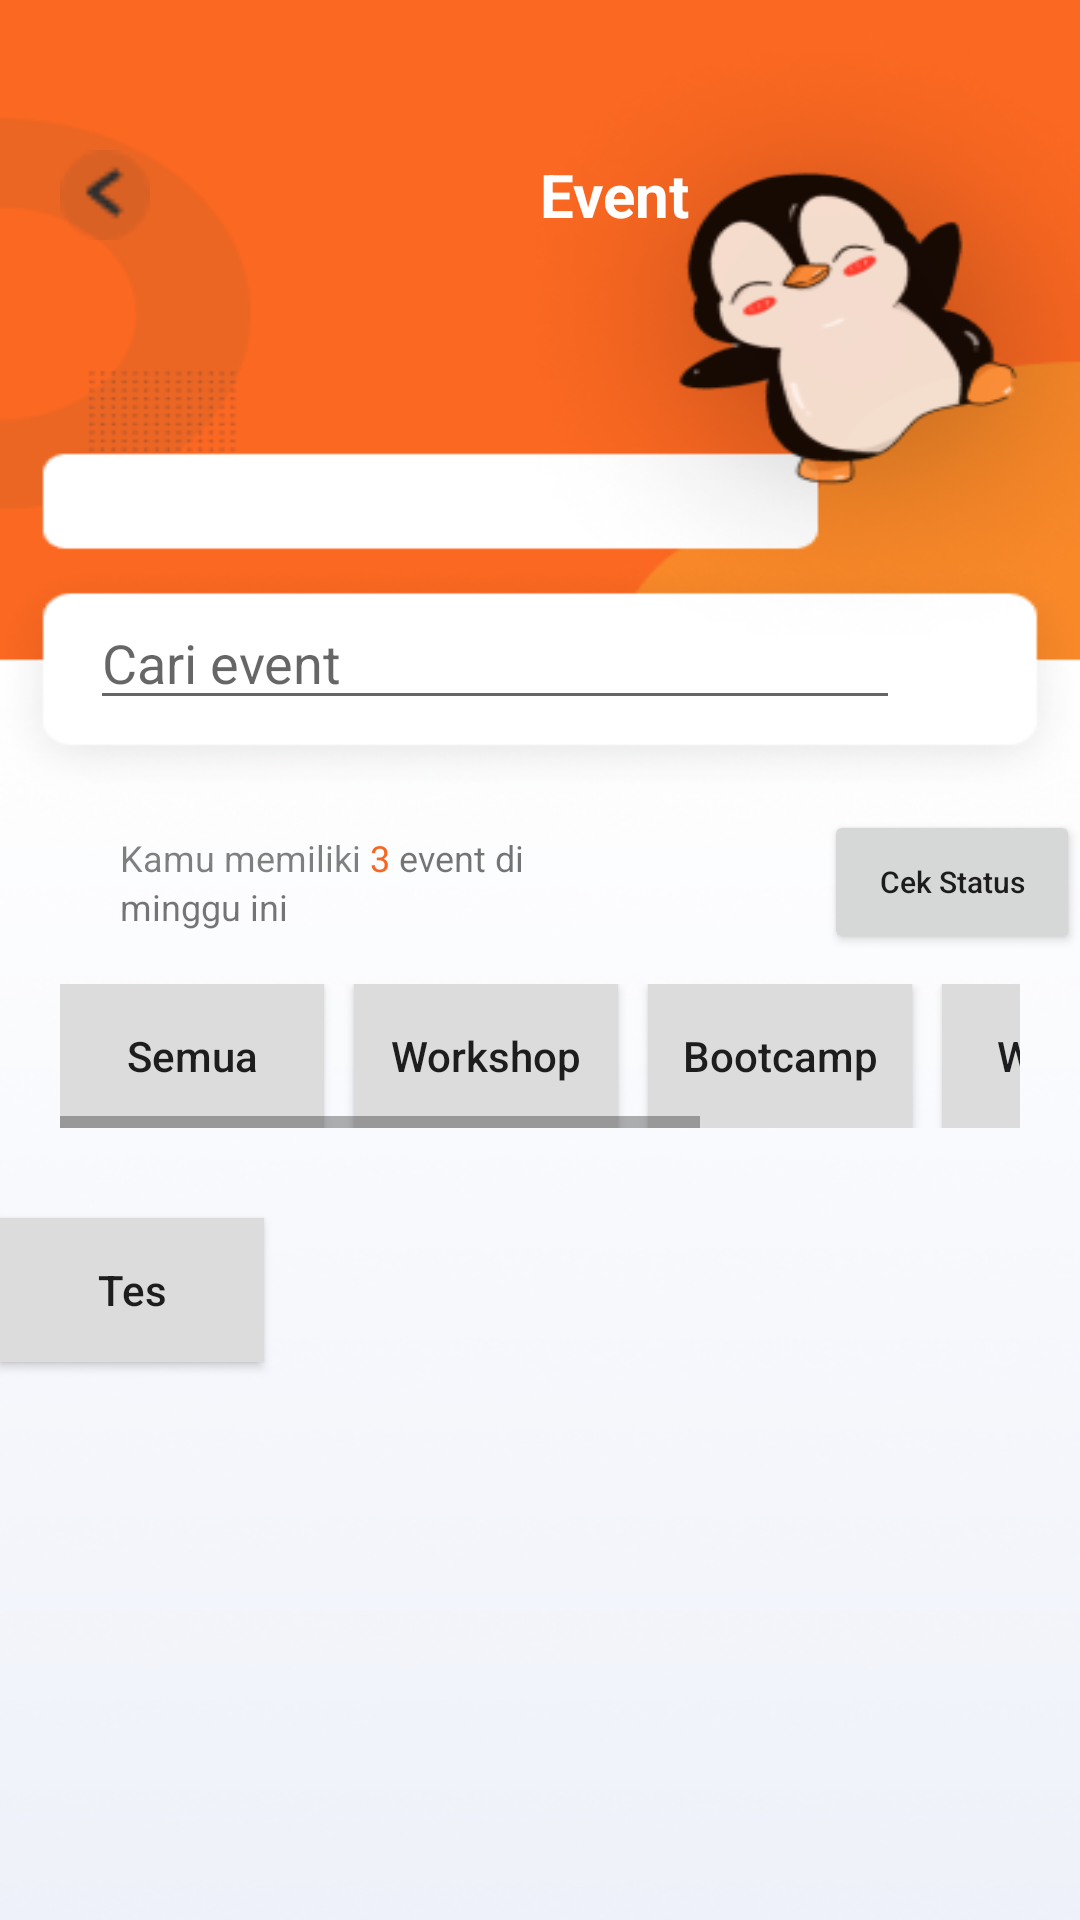

Here is an Android app screen rendered from its layout file. Give the layout XML and the strings, colors and styles it references.
<!-- AndroidManifest.xml: application theme Theme.SiLuG -->
<!-- res/layout/activity_new_event.xml -->
<?xml version="1.0" encoding="utf-8"?>
<LinearLayout xmlns:android="http://schemas.android.com/apk/res/android"
    xmlns:app="http://schemas.android.com/apk/res-auto"
    xmlns:tools="http://schemas.android.com/tools"
    android:layout_width="match_parent"
    android:layout_height="match_parent"
    android:orientation="vertical"
    android:background="@drawable/new_event"
    tools:context=".new_event">

    <LinearLayout
        android:layout_width="match_parent"
        android:layout_height="wrap_content"
        android:layout_marginTop="50dp"
        android:orientation="horizontal">
        <Button
            android:id="@+id/btn_back_mpperpus"
            android:layout_width="30dp"
            android:layout_height="30dp"
            android:layout_marginLeft="20dp"
            android:background="@drawable/back_new_event"/>
        <TextView
            android:layout_marginLeft="130dp"
            android:layout_width="wrap_content"
            android:layout_height="wrap_content"
            android:text="Event"
            android:layout_gravity="center"
            android:textColor="@color/white"
            android:textStyle="bold"
            android:textSize="20sp"/>
    </LinearLayout>

    <TextView
        android:layout_width="wrap_content"
        android:layout_height="wrap_content"
        android:text="32 Event yang tersedia"
        android:textColor="@color/white"
        android:layout_marginLeft="20dp"
        android:layout_marginTop="80dp"/>

    <EditText
        android:layout_marginLeft="30dp"
        android:layout_marginTop="21dp"
        android:layout_width="270dp"
        android:layout_height="40dp"
        android:hint="Cari event"/>
    <LinearLayout
        android:layout_marginLeft="40dp"
        android:layout_marginTop="30dp"
        android:layout_width="wrap_content"
        android:layout_height="wrap_content"
        android:orientation="horizontal">
        <LinearLayout
            android:layout_width="wrap_content"
            android:layout_height="wrap_content"
            android:layout_gravity="center"
            android:orientation="vertical">
            <LinearLayout
                android:layout_width="wrap_content"
                android:layout_height="wrap_content"
                android:orientation="horizontal">
                <TextView
                    android:layout_width="wrap_content"
                    android:layout_height="wrap_content"
                    android:textColor="@color/TransparentGrey"
                    android:textSize="12sp"
                    android:text="Kamu memiliki "/>

                <TextView
                    android:layout_width="wrap_content"
                    android:layout_height="wrap_content"
                    android:textSize="12sp"
                    android:text="3"
                    android:textColor="@color/lug"/>

                <TextView
                    android:layout_width="wrap_content"
                    android:layout_height="wrap_content"
                    android:textSize="12sp"
                    android:text=" event di"/>
            </LinearLayout>

            <TextView
                android:layout_width="wrap_content"
                android:layout_height="wrap_content"
                android:text="minggu ini"
                android:textSize="12sp"/>
        </LinearLayout>

        <Button
            android:layout_width="wrap_content"
            android:layout_height="wrap_content"
            android:text="Cek Status"
            android:textSize="10sp"
            android:textAllCaps="false"
            android:layout_marginLeft="100dp"/>

    </LinearLayout>

    <HorizontalScrollView
        android:layout_marginLeft="20dp"
        android:layout_marginRight="20dp"
        android:layout_marginTop="10dp"
        android:layout_width="match_parent"
        android:layout_height="wrap_content"
        android:layout_centerHorizontal="true"
        android:layout_centerVertical="true"
        tools:ignore="UselessParent">

            <LinearLayout
                android:layout_width="wrap_content"
                android:layout_height="wrap_content"
                android:orientation="horizontal">

                <Button
                    android:layout_width="wrap_content"
                    android:layout_height="wrap_content"
                    android:text="Semua"
                    android:background="@drawable/bg_button_new_event"
                    android:textAllCaps="false"/>

                <Button
                    android:layout_marginLeft="10dp"
                    android:layout_width="wrap_content"
                    android:layout_height="wrap_content"
                    android:text="Workshop"
                    android:background="@drawable/bg_button_new_event"
                    android:textAllCaps="false"/>

                <Button
                    android:layout_marginLeft="10dp"
                    android:layout_width="wrap_content"
                    android:layout_height="wrap_content"
                    android:text="Bootcamp"
                    android:background="@drawable/bg_button_new_event"
                    android:textAllCaps="false"/>

                <Button
                    android:layout_marginLeft="10dp"
                    android:layout_width="wrap_content"
                    android:layout_height="wrap_content"
                    android:text="Webinar"
                    android:background="@drawable/bg_button_new_event"
                    android:textAllCaps="false"/>

                <Button
                    android:layout_marginLeft="10dp"
                    android:layout_width="wrap_content"
                    android:layout_height="wrap_content"
                    android:text="Webinar"
                    android:background="@drawable/bg_button_new_event"
                    android:textAllCaps="false"/>
            </LinearLayout>

    </HorizontalScrollView>

    <Button
        android:layout_marginTop="30dp"
        android:layout_width="wrap_content"
        android:layout_height="wrap_content"
        android:text="Tes"
        android:background="@drawable/aaaaaaaaaaaaa"
        android:textAllCaps="false"/>
</LinearLayout>
<!-- resources referenced by this layout -->
<resources>
  <color name="TransparentGrey">#7F000000</color>
  <color name="lug">#F76721</color>
  <color name="white">#FFFFFFFF</color>
  <!-- drawable aaaaaaaaaaaaa (drawable) -->
  <?xml version="1.0" encoding="utf-8"?>
  <selector xmlns:android="http://schemas.android.com/apk/res/android">
  
  
  
      <item android:drawable="@color/buttonClicked" android:state_pressed="true">
  
          <layer-list>
              <item android:bottom="4dp" android:left="4dp" android:right="4dp" android:top="4dp">
                  <shape android:shape="rectangle">
                      <corners android:radius="15dp"
                          android:elevation="20dp"/>
                      <solid android:color="#FFFFFF" />
                      <padding android:padding="8dp" />
                      <size android:width="322dp" android:height="46dp" />
                  </shape>
              </item>
          </layer-list>
  
      </item>
      <item android:drawable="@color/buttonFocused" android:state_focused="true">
  
          <layer-list>
              <item android:bottom="4dp" android:left="4dp" android:right="4dp" android:top="4dp">
                  <shape android:shape="rectangle">
                      <corners android:radius="15dp"
                          android:elevation="20dp"/>
                      <solid android:color="#FFFFFF" />
                      <padding android:padding="8dp"/>
                      <size android:width="322dp" android:height="46dp" />
                  </shape>
              </item>
          </layer-list>
  
      </item>
  
      <item android:drawable="@color/buttonDefault">
  
          <layer-list>
              <item android:bottom="4dp" android:left="4dp" android:right="4dp" android:top="4dp">
                  <shape android:shape="rectangle">
                      <corners android:radius="15dp"
                          android:elevation="20dp"/>
                      <solid android:color="#FFFFFF" />
                      <padding android:padding="8dp" />
                      <size android:width="322dp" android:height="46dp" />
                  </shape>
              </item>
          </layer-list>
  
      </item>
  </selector>
  <!-- drawable back_new_event: png bitmap (drawable-v24, 666 bytes) -->
  <!-- drawable bg_button_new_event (drawable) -->
  <?xml version="1.0" encoding="utf-8"?>
  <selector xmlns:android="http://schemas.android.com/apk/res/android">
  
      <item android:drawable="@color/buttonClicked" android:state_pressed="true" />
      <item android:drawable="@color/buttonFocused" android:state_focused="true" />
      <item android:drawable="@color/buttonDefault" />
  
  </selector>
  <!-- drawable new_event: png bitmap (drawable-v24, 94868 bytes) -->
  <style name="Theme.SiLuG" parent="Theme.MaterialComponents.DayNight.NoActionBar">
          
          <item name="colorPrimary">@color/lug</item>
          <item name="colorPrimaryVariant">@color/lug</item>
          <item name="colorOnPrimary">@color/white</item>
          
          <item name="colorSecondary">@color/teal_200</item>
          <item name="colorSecondaryVariant">@color/teal_700</item>
          <item name="colorOnSecondary">@color/black</item>
          
          <item name="android:statusBarColor" tools:targetApi="l">?attr/colorPrimaryVariant</item>
          
      </style>
  <color name="buttonClicked">#F58628</color>
  <color name="buttonFocused">#F58628</color>
  <color name="buttonDefault">#dcdcdc</color>
  <color name="teal_200">#FF03DAC5</color>
  <color name="teal_700">#FF018786</color>
  <color name="black">#FF000000</color>
</resources>
